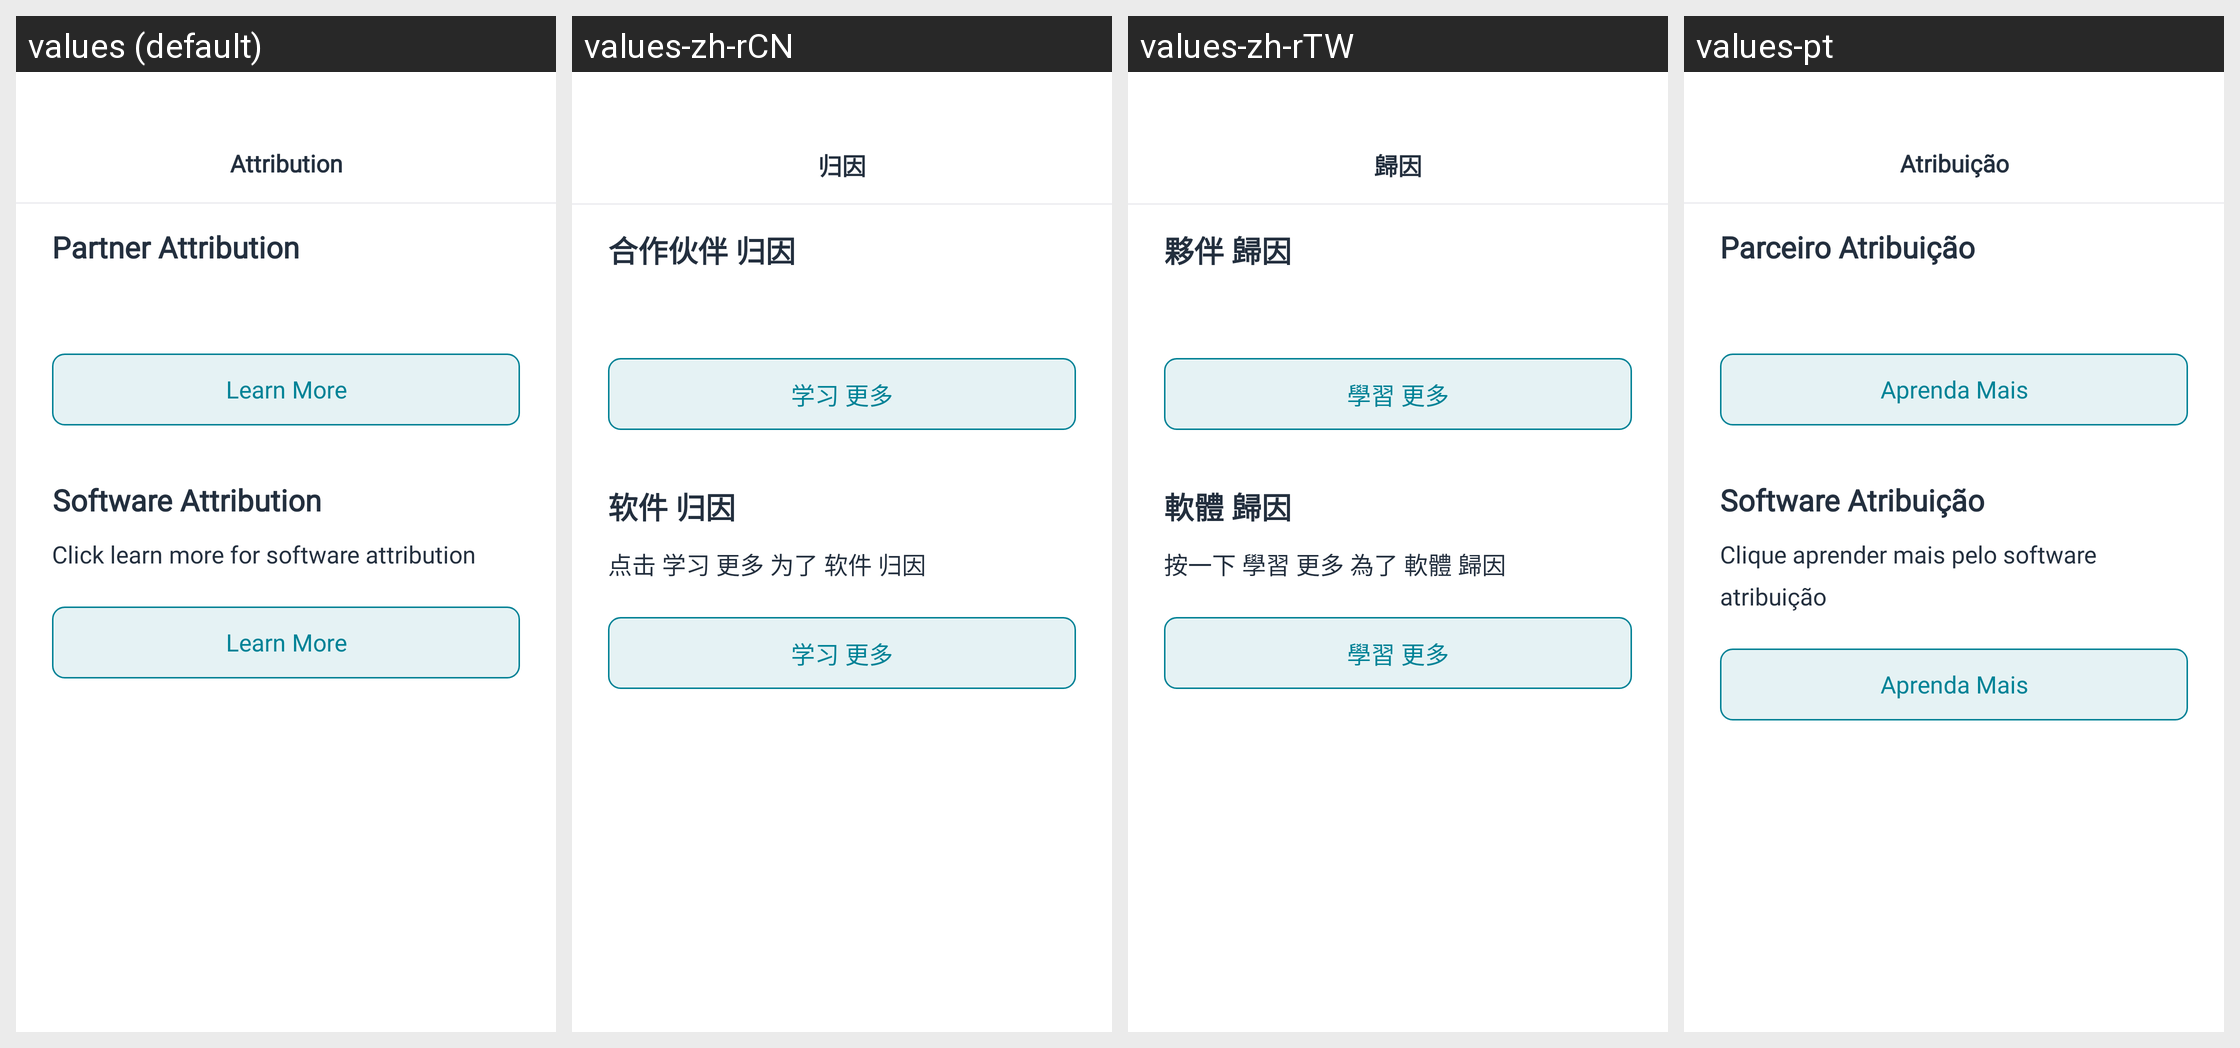

The same Android screen rendered under several of its app's locales, left to right. List the strings drawn on it with the default value and each locale's translation.
Android screen res/layout/bottom_sheet_attribution.xml rendered under 4 locales, left to right: values (default), values-zh-rCN, values-zh-rTW, values-pt. Device: Nexus 5 (rendered at 1080×1920; each locale shown at half size, 540×960, under a caption strip naming it); theme Theme.AmazonLocation.
Other locales in the repository, not shown: values-ar, values-de, values-es, values-fr, values-hi, values-it, values-iw, values-ja, values-ko.
Strings drawn on this screen, with the default value and each locale's value (text and hints the layout hard-codes, and strings that could not be matched under every locale, appear in the picture but are not listed):

label_attribution
  values: Attribution
  values-zh-rCN: 归因
  values-zh-rTW: 歸因
  values-pt: Atribuição

label_partner_attribution
  values: Partner Attribution
  values-zh-rCN: 合作伙伴 归因
  values-zh-rTW: 夥伴 歸因
  values-pt: Parceiro Atribuição

btn_learn_more
  values: Learn More
  values-zh-rCN: 学习 更多
  values-zh-rTW: 學習 更多
  values-pt: Aprenda Mais

label_software_attribution
  values: Software Attribution
  values-zh-rCN: 软件 归因
  values-zh-rTW: 軟體 歸因
  values-pt: Software Atribuição

label_click_learn_more_for_software_attribution
  values: Click learn more for software attribution
  values-zh-rCN: 点击 学习 更多 为了 软件 归因
  values-zh-rTW: 按一下 學習 更多 為了 軟體 歸因
  values-pt: Clique aprender mais pelo software atribuição
